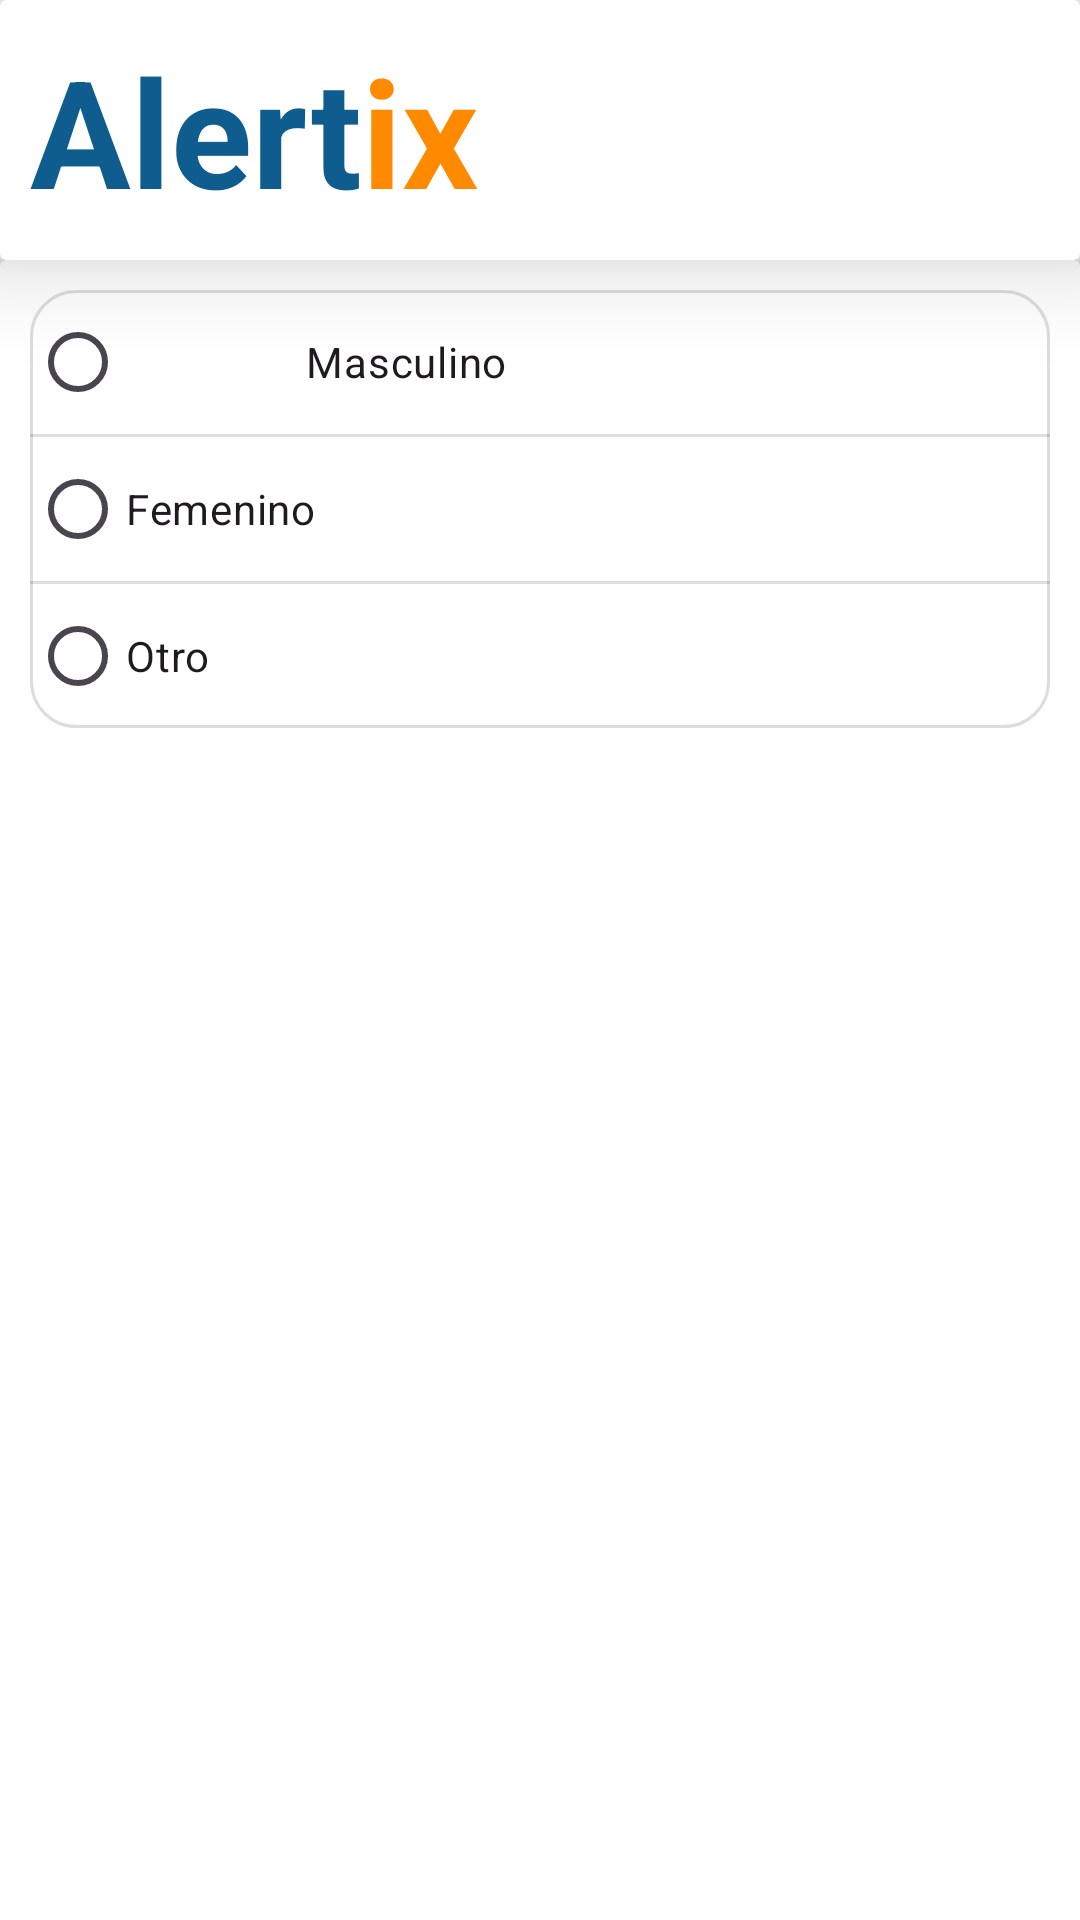

This screen was rendered from an Android layout file. Write that file and the resources it references.
<!-- AndroidManifest.xml: application theme Theme.Alertix -->
<!-- res/layout/registrarse_segunda_pagina.xml -->
<?xml version="1.0" encoding="utf-8"?>
<LinearLayout xmlns:android="http://schemas.android.com/apk/res/android"
    xmlns:app="http://schemas.android.com/apk/res-auto"
    xmlns:tools="http://schemas.android.com/tools"
    android:id="@+id/main"
    android:layout_width="match_parent"
    android:layout_height="wrap_content"
    android:background="#F5F5F5"
    android:orientation="vertical"

    tools:context=".MainActivity">

    <androidx.cardview.widget.CardView
        android:layout_width="match_parent"
        android:layout_height="wrap_content"
        app:cardElevation="20dp">

        <LinearLayout
            android:layout_width="match_parent"
            android:layout_height="match_parent"
            android:layout_margin="10dp"
            android:orientation="horizontal">

            <TextView
                android:id="@+id/textView10"
                android:layout_width="wrap_content"
                android:layout_height="wrap_content"
                android:text="Alert"
                android:textColor="#0F5C8F"
                android:textSize="50sp"
                android:textStyle="bold" />

            <TextView
                android:id="@+id/textView11"
                android:layout_width="wrap_content"
                android:layout_height="wrap_content"
                android:text="ix"
                android:textColor="#FF8A00"
                android:textSize="50sp"
                android:textStyle="bold" />
        </LinearLayout>
    </androidx.cardview.widget.CardView>

    <androidx.cardview.widget.CardView
        android:layout_width="match_parent"
        android:layout_height="649dp">

        <LinearLayout
            android:layout_width="match_parent"
            android:layout_height="match_parent"
            android:layout_margin="10dp"
            android:orientation="vertical">

            <RadioGroup
                android:layout_width="match_parent"
                android:layout_height="wrap_content"
                android:background="@drawable/radio_background">

                <RadioButton
                    android:id="@+id/radioButton4"
                    android:layout_width="match_parent"
                    android:layout_height="wrap_content"

                    android:paddingLeft="60dp"

                    android:text="Masculino" />

                <View
                    android:id="@+id/divider"
                    android:layout_width="match_parent"
                    android:layout_height="1dp"
                    android:background="?android:attr/listDivider" />

                <RadioButton
                    android:id="@+id/radioButton5"
                    android:layout_width="match_parent"

                    android:layout_height="wrap_content"
                    android:text="Femenino" />

                <View
                    android:id="@+id/divider2"
                    android:layout_width="match_parent"
                    android:layout_height="1dp"
                    android:background="?android:attr/listDivider" />

                <RadioButton
                    android:id="@+id/radioButton6"
                    android:layout_width="match_parent"
                    android:layout_height="wrap_content"
                    android:text="Otro" />
            </RadioGroup>
        </LinearLayout>
    </androidx.cardview.widget.CardView>
</LinearLayout>
<!-- resources referenced by this layout -->
<resources>
  <!-- drawable radio_background (drawable) -->
  <?xml version="1.0" encoding="utf-8"?>
  <selector xmlns:android="http://schemas.android.com/apk/res/android">
      
      <item android:state_checked="true">
          <shape android:shape="rectangle">
              <solid android:color="#F0F4FF" />
              <stroke android:width="2dp" android:color="#4053C5" />
              <corners android:radius="8dp" />
          </shape>
      </item>
      
      <item>
          <shape android:shape="rectangle">
              <solid android:color="#FFFFFF" />
              <stroke android:width="1dp" android:color="#DDDDDD" />
              <corners android:radius="15dp" />
          </shape>
      </item>
  </selector>
  <style name="Theme.Alertix" parent="Base.Theme.Alertix" />
  <style name="Base.Theme.Alertix" parent="Theme.Material3.DayNight.NoActionBar">
          
          
      </style>
</resources>
